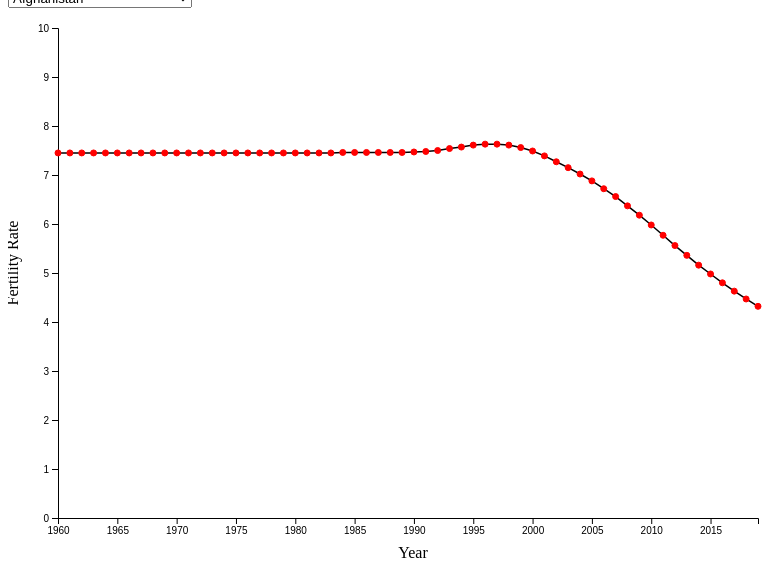
D3 v5 page, settled after 480 driven frames (8 s of simulated time); the page loaded 1 data file(s).


// set the dimensions and margins of the graph
var margin = {top: 20, right: 50, bottom: 50, left: 50},
    width = 800 - margin.left - margin.right,
    height = 560 - margin.top - margin.bottom;

// append the svg object to the body of the page
var svg = d3.select("#explore_graph")
  .append("svg")
  .attr("width", width + margin.left + margin.right)
  .attr("height", height + margin.top + margin.bottom)
  .append("g")
  .attr("transform", "translate(" + margin.left + "," + margin.top + ")");

async function init() {
  var data = await d3.csv("data/fertility_rate_all.csv");

  var allGroup = d3.map(data, function(d){return(d.Country)}).keys()

  // add the options to the select button
  d3.select("#selectButton")
    .selectAll('myOptions')
    .data(allGroup)
    .enter()
    .append('option')
    .text(function (d) { return d; })
    .attr("value", function (d) { return d; })

  var x = d3.scaleLinear()
    .domain(d3.extent(data, function(d) { return d.Year; }))
    .range([0, width]);
  svg.append("g")
    .attr("transform", "translate(0," + height + ")")
    .call(d3.axisBottom(x).tickFormat(d3.format("d")));

  // Add Y axis
  var y = d3.scaleLinear()
    .domain( [0, 10])
    .range([ height, 0 ]);
  svg.append("g")
    .call(d3.axisLeft(y));

  // Add the line
  var line = svg.append("path")
    .datum(data.filter(function(d){return d.Country==allGroup[0]}))
    .attr("fill", "none")
    .attr("stroke", "black")
    .attr("stroke-width", 1.5)
    .attr("d", d3.line()
      .x(function(d) { return x(d.Year) })
      .y(function(d) { return y(d.Fertility) })
      )

  // create a tooltip
  var Tooltip = d3.select("#explore_graph")
    .append("div")
    .style("opacity", 0)
    .attr("class", "tooltip")
    .style("background-color", "white")
    .style("border", "solid")
    .style("border-width", "2px")
    .style("border-radius", "5px")
    .style("padding", "5px")

    // Three function that change the tooltip when user hover / move / leave a cell
    var mouseover = function(d) {
      Tooltip
        .style("opacity", 1)
    }

    var mousemove = function(d) {
      Tooltip
        .html("Fertility Rate: " + d.Fertility + "<br>" + "Year: " +  d.Year)
        .style("left", (d3.event.pageX+10) + "px")
        .style("top", (d3.event.pageY-70) + "px")
    }
    var mouseleave = function(d) {
      Tooltip
        .style("opacity", 0)
    }

  //Add x and y axis labels
  svg.append("text")
    .attr("x", -235)
    .attr("y", -40)
    .attr("transform", "rotate(-90)")
    .attr("text-anchor", "middle")
    .text("Fertility Rate");

  svg.append("text")
    .attr("x", 355)
    .attr("y", 530)
    .attr("text-anchor", "middle")
    .text("Year");

  // Add the points
  var dot = svg.append("g")
    .selectAll("dot")
    .data(data.filter(function(d){return d.Country==allGroup[0]}))
    .enter()
    .append("circle")
      .attr("class", "myCircle")
      .attr("cx", function(d) { return x(d.Year) } )
      .attr("cy", function(d) { return y(d.Fertility) } )
      .attr("r", 3)
      .attr("stroke", "#FF0000")
      .attr("stroke-width", 1)
      .attr("fill", "#FF0000")
      .on("mouseover", mouseover)
      .on("mousemove", mousemove)
      .on("mouseleave", mouseleave)

  function update(selectedGroup) {
    var dataFilter = data.filter(function(d){return d.Country==selectedGroup})

    line
        .datum(dataFilter)
        .transition()
        .duration(1000)
        .attr("d", d3.line()
          .x(function(d) { return x(d.Year) })
          .y(function(d) { return y(d.Fertility) })
        )

    dot
        .data(dataFilter)
        .transition()
        .duration(1000)
        .attr("cx", function(d) { return x(d.Year) } )
        .attr("cy", function(d) { return y(d.Fertility) } )
  }

  // When the button is changed, run the updateChart function
  d3.select("#selectButton").on("change", function(d) {
      var selectedOption = d3.select(this).property("value")
      update(selectedOption)
  })
}

init()



### data: data/fertility_rate_all.csv
?Country, Year, Fertility
Afghanistan, 1960, 7.45
Afghanistan, 1961, 7.45
Afghanistan, 1962, 7.45
Afghanistan, 1963, 7.45
Afghanistan, 1964, 7.45
Afghanistan, 1965, 7.45
Afghanistan, 1966, 7.45
Afghanistan, 1967, 7.45
Afghanistan, 1968, 7.45
Afghanistan, 1969, 7.45
Afghanistan, 1970, 7.45
Afghanistan, 1971, 7.45
Afghanistan, 1972, 7.45
Afghanistan, 1973, 7.45
Afghanistan, 1974, 7.45
Afghanistan, 1975, 7.45
Afghanistan, 1976, 7.45
Afghanistan, 1977, 7.45
Afghanistan, 1978, 7.45
Afghanistan, 1979, 7.45
Afghanistan, 1980, 7.45
Afghanistan, 1981, 7.45
Afghanistan, 1982, 7.45
Afghanistan, 1983, 7.45
Afghanistan, 1984, 7.46
Afghanistan, 1985, 7.46
Afghanistan, 1986, 7.46
Afghanistan, 1987, 7.46
Afghanistan, 1988, 7.46
Afghanistan, 1989, 7.46
Afghanistan, 1990, 7.47
Afghanistan, 1991, 7.48
Afghanistan, 1992, 7.5
Afghanistan, 1993, 7.54
Afghanistan, 1994, 7.57
Afghanistan, 1995, 7.61
Afghanistan, 1996, 7.63
Afghanistan, 1997, 7.63
Afghanistan, 1998, 7.61
Afghanistan, 1999, 7.56
Afghanistan, 2000, 7.49
Afghanistan, 2001, 7.39
Afghanistan, 2002, 7.27
Afghanistan, 2003, 7.15
Afghanistan, 2004, 7.02
Afghanistan, 2005, 6.88
Afghanistan, 2006, 6.72
Afghanistan, 2007, 6.56
Afghanistan, 2008, 6.37
Afghanistan, 2009, 6.18
Afghanistan, 2010, 5.98
Afghanistan, 2011, 5.77
Afghanistan, 2012, 5.56
Afghanistan, 2013, 5.36
Afghanistan, 2014, 5.16
Afghanistan, 2015, 4.98
Afghanistan, 2016, 4.8
Afghanistan, 2017, 4.63
Afghanistan, 2018, 4.47
Afghanistan, 2019, 4.32
... 11,400 more rows